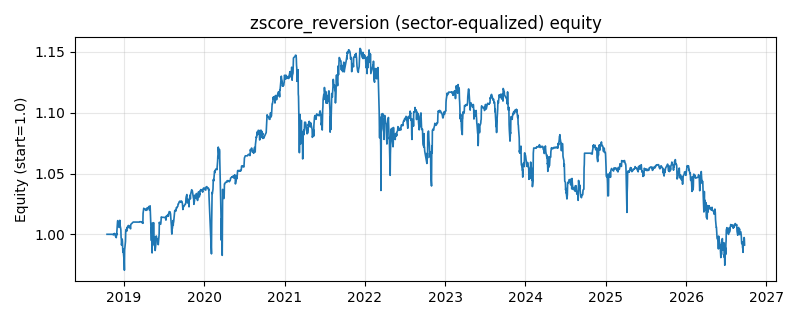

Values plotted in this chart, from the file beside it:
date, equity
2018-10-16, 1.0
2018-10-17, 1.0
2018-10-18, 1.0
2018-10-19, 1.0
2018-10-22, 1.0
2018-10-23, 1.0
2018-10-24, 1.0
2018-10-25, 1.0
2018-10-26, 1.0
2018-10-29, 1.0
2018-10-30, 1.0
2018-10-31, 1.0
2018-11-01, 1.0
2018-11-02, 1.0
2018-11-05, 1.0
2018-11-06, 1.0
2018-11-07, 1.0
2018-11-08, 1.0
2018-11-09, 1.0
2018-11-12, 0.9999
2018-11-13, 1
2018-11-14, 0.9995
2018-11-15, 0.9999
2018-11-16, 1
2018-11-19, 1.001
2018-11-20, 0.9999
2018-11-21, 0.9997
2018-11-22, 0.9995
2018-11-23, 0.9985
2018-11-26, 0.9982
2018-11-27, 0.9972
2018-11-28, 1.001
2018-11-29, 0.9994
2018-11-30, 1.003
2018-12-03, 1.011
2018-12-04, 1.011
2018-12-05, 1.011
2018-12-06, 1.008
2018-12-07, 1.009
2018-12-10, 1.006
2018-12-11, 1.007
2018-12-12, 1.007
2018-12-13, 1.012
2018-12-14, 1.008
2018-12-17, 1.005
2018-12-18, 1.004
2018-12-19, 0.9973
2018-12-20, 0.9965
2018-12-21, 0.9911
2018-12-24, 0.996
2018-12-25, 0.9943
2018-12-26, 0.9901
2018-12-27, 0.9854
2018-12-28, 0.9881
2019-01-02, 0.9774
2019-01-03, 0.9705
2019-01-04, 0.987
2019-01-07, 0.992
2019-01-08, 0.9941
2019-01-09, 1.002
... 1,871 more rows
